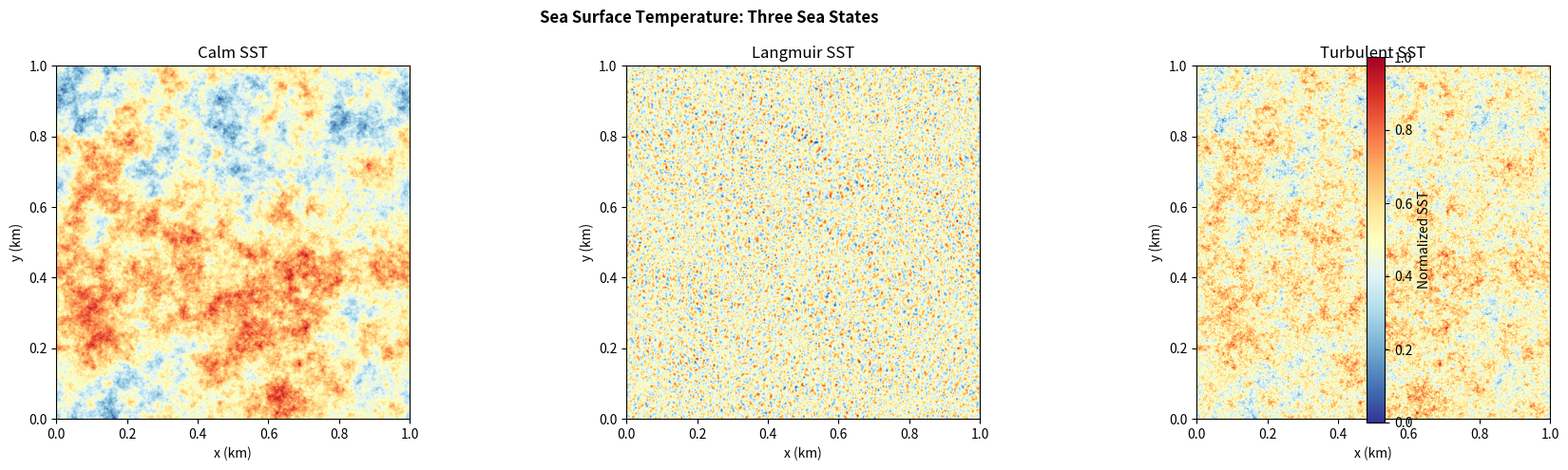
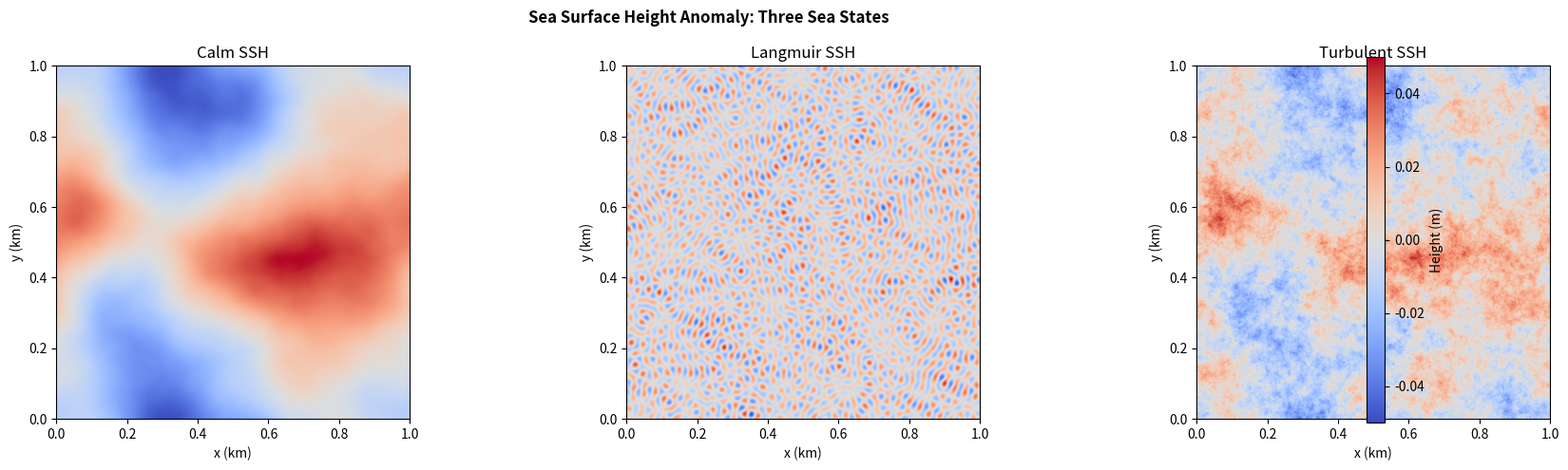
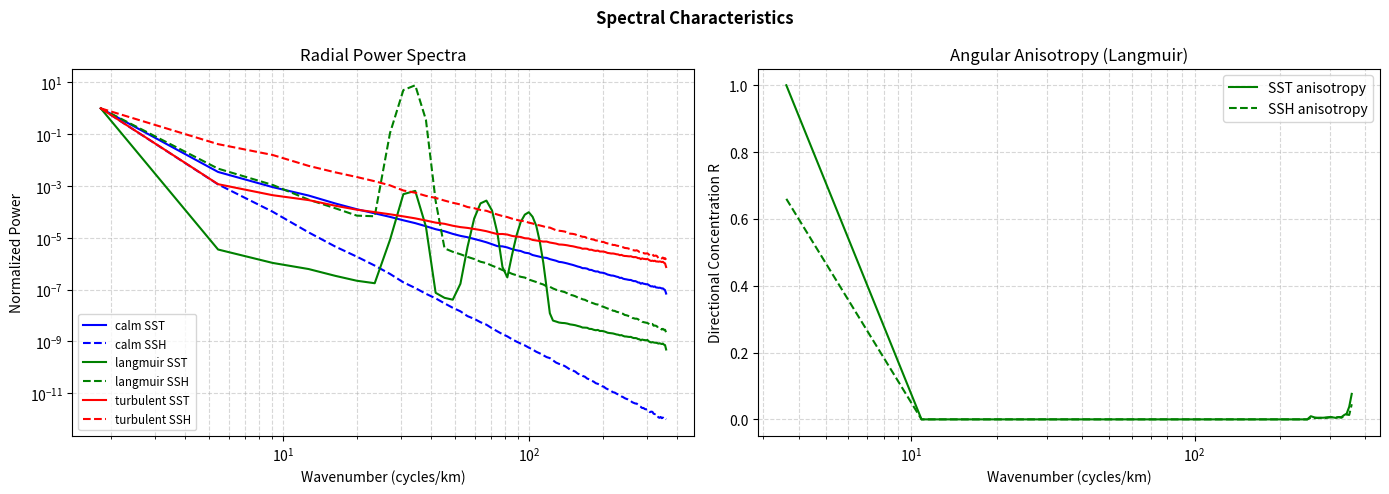

The matplotlib source for these figures, in order:
"""
Generate 2D sea surface fields (SST & SSH) for three typical regimes:
  - calm    (no wind, red-noise SST, low-energy long waves)
  - langmuir (Langmuir circulation: discrete peaks + directional stripes)
  - turbulent (Kolmogorov cascade, broad spectrum)

Also provides anisotropic spectrum synthesis with separable radial and
angular components, and saves fields as .npy for subsequent observation
simulation.

Original functions (generate_multiscale_sst, generate_ssh_from_sst)
are kept for backward compatibility.
"""

import numpy as np
import matplotlib.pyplot as plt
from numpy.fft import fft2, ifft2, fftfreq, fftshift

# =============================================================================
# 1. Anisotropic field synthesis
# =============================================================================

def generate_anisotropic_field(
    nx=512, ny=512,
    lx=1.0, ly=1.0,
    alpha=2.5,          # radial spectral exponent (power spectrum ~ k^{-alpha})
    theta0=0.0,         # principle direction [rad], 0 = east
    s=1.0,              # directional concentration (0=isotropic, >1 peaked)
    peaks=None,         # list of (k_center, width_fraction, amplitude) for discrete peaks
    seed=42,
    isotropic_component=0.0,  # fraction of energy that is isotropic
):
    """
    Create a 2D field with a specified radial power law and directional
    distribution (cosine power).

    The power spectrum in polar coordinates is:
        P(k, theta) = k^{-alpha} * [ (1-iso)*D(theta) + iso ]
    where D(theta) = cos( (theta - theta0)/2 )^{2s}, normalised to unit mean
    over theta.

    Additional Gaussian peaks can be added to the spectrum.

    Returns
    -------
    field : 2D array (ny, nx) normalised to [0,1]
    """
    rng = np.random.default_rng(seed)

    # wavenumber grids (cycles/km)
    kx = fftfreq(nx, d=lx/nx)
    ky = fftfreq(ny, d=ly/ny)
    KX, KY = np.meshgrid(kx, ky)
    k_rad = np.sqrt(KX**2 + KY**2)
    k_rad[0, 0] = 1e-12  # avoid singularity
    theta = np.arctan2(KY, KX)

    # angular distribution
    dtheta = theta - theta0
    D = np.cos(0.5 * dtheta) ** (2 * s)
    D = np.maximum(D, 0)   # clip negative values
    # normalise to mean=1 (preserve total energy)
    D = D / D.mean()

    # isotropic component
    iso_mask = np.ones_like(D)

    # combined directional component
    direction_component = (1 - isotropic_component) * D + isotropic_component * iso_mask

    # base radial spectrum
    P = k_rad ** (-alpha) * direction_component
    # remove DC
    P[0, 0] = 0.0

    # add discrete peaks
    if peaks is not None:
        for k0, width_frac, amp in peaks:
            sigma_k = k0 * width_frac
            gaussian_peak = amp * np.exp(-((k_rad - k0) ** 2) / (2 * sigma_k**2))
            P += gaussian_peak * direction_component

    # amplitude spectrum = sqrt(P)
    amplitude = np.sqrt(P)
    # random phases
    noise = rng.normal(size=(ny, nx)) + 1j * rng.normal(size=(ny, nx))
    S = amplitude * noise

    # inverse FFT
    field = np.real(ifft2(S))

    # normalise to [0,1]
    field = (field - field.min()) / (field.max() - field.min())
    return field


# =============================================================================
# 2. State-specific SST and SSH generators
# =============================================================================

state_params = {
    "calm": {
        "sst": {
            "alpha": 2.5,   # reddish noise
            "theta0": 0.0,
            "s": 0.2,       # almost isotropic
            "isotropic_component": 0.8,
            "peaks": None,
        },
        "ssh": {
            "alpha": 5.0,   # very steep, energy only at lowest wavenumbers
            "theta0": 0.0,
            "s": 0.2,
            "isotropic_component": 0.8,
            "peaks": None,
        },
    },
    "langmuir": {
        "sst": {
            "alpha": 2.0,
            "theta0": 0.0,          # east wind
            "s": 2.0,               # moderately directional stripes
            "isotropic_component": 0.3,
            "peaks": [
                # Langmuir circulation spacing ~30 m => wavenumber ~0.033 cycles/m = 33 cycles/km
                (33.0, 0.05, 10.0),   # fundamental
                (66.0, 0.05, 3.0),    # 1st harmonic
                (99.0, 0.05, 1.0),    # 2nd harmonic (weak)
            ],
        },
        "ssh": {
            "alpha": 3.5,           # less steep than calm, high-frequency tail raises
            "theta0": 0.0,
            "s": 3.0,               # directional wind waves
            "isotropic_component": 0.2,
            "peaks": [
                (33.0, 0.05, 5.0),    # same Langmuir scale but weaker in SSH
            ],
        },
    },
    "turbulent": {
        "sst": {
            "alpha": 1.667,         # -5/3 Kolmogorov spectrum
            "theta0": 0.0,
            "s": 0.5,               # weakly directional
            "isotropic_component": 0.6,
            "peaks": None,          # no discrete peaks, broad cascade
        },
        "ssh": {
            "alpha": 2.5,           # shallower slope, more high-frequency energy
            "theta0": 0.0,
            "s": 1.0,
            "isotropic_component": 0.4,
            "peaks": None,
        },
    },
}


def generate_state_sst_ssh(state="calm", nx=512, ny=512, lx=1.0, ly=1.0, seed=42):
    """
    Generate SST and SSH fields for a given sea state.

    Parameters
    ----------
    state : str
        One of 'calm', 'langmuir', 'turbulent'.
    nx, ny : int
        Grid size (default 512x512).
    lx, ly : float
        Domain size in km (default 1 km x 1 km).
    seed : int
        Random seed for reproducibility.

    Returns
    -------
    sst, ssh : 2D numpy arrays
    """
    if state not in state_params:
        raise ValueError(f"Unknown state '{state}'. Choose from {list(state_params.keys())}")

    cfg_sst = state_params[state]["sst"]
    cfg_ssh = state_params[state]["ssh"]

    rng = np.random.default_rng(seed)

    sst = generate_anisotropic_field(
        nx=nx, ny=ny, lx=lx, ly=ly,
        **cfg_sst,
        seed=rng.integers(1e6),
    )

    ssh = generate_anisotropic_field(
        nx=nx, ny=ny, lx=lx, ly=ly,
        **cfg_ssh,
        seed=rng.integers(1e6),
    )

    # ---- post-processing for SSH: scale to realistic heights ----
    # SSH from parametric model has range ~[0,1]. We scale to about ±0.05 m
    ssh = (ssh - 0.5) * 0.1   # range approx -0.05 to +0.05 m

    return sst, ssh


# =============================================================================
# 3. Original backward‑compatible functions (unchanged)
# =============================================================================

def generate_multiscale_sst(
    nx=512, ny=512,
    lx=1.0, ly=1.0,
    spectral_exponent=2.5,
    seed=42,
):
    """Legacy function. Creates an isotropic SST field with a power‑law spectrum."""
    rng = np.random.default_rng(seed)
    kx = fftfreq(nx, d=lx/nx)
    ky = fftfreq(ny, d=ly/ny)
    KX, KY = np.meshgrid(kx, ky)
    k_rad = np.sqrt(KX**2 + KY**2)
    k_rad[0, 0] = 1.0
    amplitude = k_rad ** (-spectral_exponent/2)
    amplitude[0, 0] = 0.0
    noise = rng.normal(size=(ny, nx)) + 1j * rng.normal(size=(ny, nx))
    S = amplitude * noise
    sst = np.real(ifft2(S))
    sst = (sst - sst.min()) / (sst.max() - sst.min())
    return sst


def generate_ssh_from_sst(sst, expansion_scale=0.2, wave_amplitude=0.05, wave_seed=None):
    """Legacy function. Derives SSH from SST via thermal expansion + noise."""
    sst_anomaly = sst - np.mean(sst)
    ssh = expansion_scale * sst_anomaly
    rng = np.random.default_rng(wave_seed) if wave_seed else np.random.default_rng()
    roughness = wave_amplitude * rng.normal(size=sst.shape)
    ssh += roughness
    return ssh


# =============================================================================
# 4. Utility: radial power spectrum, angular anisotropy and 2D PSD
# =============================================================================

def radial_power_spectrum(field, dx, dy):
    """2D radial average power spectrum."""
    ny, nx = field.shape
    F = fft2(field)
    psd2d = np.abs(F)**2
    psd2d_shifted = fftshift(psd2d)

    kx = fftshift(fftfreq(nx, d=dx))
    ky = fftshift(fftfreq(ny, d=dy))
    KX, KY = np.meshgrid(kx, ky)
    k_rad = np.sqrt(KX**2 + KY**2)

    k_max = np.max(k_rad)
    n_bins = 100
    bins = np.linspace(0, k_max, n_bins + 1)
    radial_psd = np.zeros(n_bins)
    counts = np.zeros(n_bins)
    for i in range(ny):
        for j in range(nx):
            kr = k_rad[i, j]
            idx = np.digitize(kr, bins) - 1
            if 0 <= idx < n_bins:
                radial_psd[idx] += psd2d_shifted[i, j]
                counts[idx] += 1
    valid = counts > 0
    radial_psd[valid] /= counts[valid]
    k_center = 0.5 * (bins[1:] + bins[:-1])
    return k_center[valid], radial_psd[valid]


def angular_anisotropy(field, dx, dy, n_bins=50):
    """
    Calculate angular concentration index per radial wavenumber.
    Returns:
        k_centers : 1D array of wavenumber values
        anisotropy : 1D array of concentration values (0 = isotropic, 1 = fully aligned)
    """
    ny, nx = field.shape
    F = fft2(field)
    psd2d = np.abs(F)**2
    kx = fftfreq(nx, d=dx)
    ky = fftfreq(ny, d=dy)
    KX, KY = np.meshgrid(kx, ky)
    k_rad = np.sqrt(KX**2 + KY**2)
    theta = np.arctan2(KY, KX)

    k_max = np.max(k_rad)
    bins = np.linspace(0, k_max, n_bins + 1)
    k_centers = 0.5 * (bins[1:] + bins[:-1])
    anisotropy = np.zeros(n_bins)

    for i in range(n_bins):
        mask = (k_rad >= bins[i]) & (k_rad < bins[i+1])
        if np.any(mask):
            p_vals = psd2d[mask]
            t_vals = theta[mask]
            complex_sum = np.sum(p_vals * np.exp(1j * t_vals))
            total_power = np.sum(p_vals)
            if total_power > 0:
                R = np.abs(complex_sum) / total_power
            else:
                R = 0.0
            anisotropy[i] = R

    return k_centers, anisotropy


def plot_2d_psd(field, dx, dy, ax, title=""):
    """Plot 2D log power spectrum (kx, ky) on the given Axes."""
    F = np.fft.fft2(field)
    psd2d = np.abs(F)**2
    psd2d_shifted = np.fft.fftshift(psd2d)
    kx = np.fft.fftshift(np.fft.fftfreq(field.shape[1], d=dx))
    ky = np.fft.fftshift(np.fft.fftfreq(field.shape[0], d=dy))
    ax.imshow(np.log10(psd2d_shifted + 1e-12),
              extent=[kx[0], kx[-1], ky[0], ky[-1]],
              origin='lower', cmap='inferno', aspect='auto')
    ax.set_title(title)
    ax.set_xlabel('kx (cycles/km)')
    ax.set_ylabel('ky (cycles/km)')


# =============================================================================
# 5. State spectra plotting (three figures)
# =============================================================================

def plot_state_spectra(states=("calm", "langmuir", "turbulent"),
                       lx=1.0, ly=1.0, save=True, show=True):
    """
    Generate three figures:
      - Figure 1: SST fields (1×3)
      - Figure 2: SSH fields (1×3)
      - Figure 3: Radial power spectra & Angular anisotropy curves
    Also saves all fields as .npy.
    """
    # ----------------------------------------------------------
    # Generate data & save .npy
    # ----------------------------------------------------------
    data = {}
    for state in states:
        sst, ssh = generate_state_sst_ssh(state, lx=lx, ly=ly)
        np.save(f"{state}_sst.npy", sst)
        np.save(f"{state}_ssh.npy", ssh)
        data[state] = (sst, ssh)

    extent_img = [0, lx, 0, ly]   # km
    dx = lx / 512
    dy = ly / 512

    # ----------------------------------------------------------
    # Figure 1: SST comparison
    # ----------------------------------------------------------
    fig1, axes1 = plt.subplots(1, 3, figsize=(18, 5))
    for idx, state in enumerate(states):
        sst, _ = data[state]
        im = axes1[idx].imshow(sst, origin='lower', cmap='RdYlBu_r',
                               extent=extent_img, vmin=0, vmax=1)
        axes1[idx].set_title(f'{state.capitalize()} SST')
        axes1[idx].set_xlabel('x (km)')
        axes1[idx].set_ylabel('y (km)')
    plt.colorbar(im, ax=axes1.ravel(), fraction=0.02, pad=0.04, label='Normalized SST')
    fig1.suptitle('Sea Surface Temperature: Three Sea States', fontweight='bold')
    fig1.tight_layout()
    fig1.savefig("state_sst_comparison.png", dpi=200, bbox_inches='tight')
    if show:
        plt.show()
    plt.close(fig1)

    # ----------------------------------------------------------
    # Figure 2: SSH comparison
    # ----------------------------------------------------------
    fig2, axes2 = plt.subplots(1, 3, figsize=(18, 5))
    vmin_all = min(data[s][1].min() for s in states)
    vmax_all = max(data[s][1].max() for s in states)
    for idx, state in enumerate(states):
        _, ssh = data[state]
        im = axes2[idx].imshow(ssh, origin='lower', cmap='coolwarm',
                               extent=extent_img, vmin=vmin_all, vmax=vmax_all)
        axes2[idx].set_title(f'{state.capitalize()} SSH')
        axes2[idx].set_xlabel('x (km)')
        axes2[idx].set_ylabel('y (km)')
        axes2[idx].set_facecolor('gray')
    plt.colorbar(im, ax=axes2.ravel(), fraction=0.02, pad=0.04, label='Height (m)')
    fig2.suptitle('Sea Surface Height Anomaly: Three Sea States', fontweight='bold')
    fig2.tight_layout()
    fig2.savefig("state_ssh_comparison.png", dpi=200, bbox_inches='tight')
    if show:
        plt.show()
    plt.close(fig2)

    # ----------------------------------------------------------
    # Figure 3: Power spectra & Angular Anisotropy curves
    # ----------------------------------------------------------
    fig3, (ax_radial, ax_angular) = plt.subplots(1, 2, figsize=(14, 5))
    colors = {'calm': 'blue', 'langmuir': 'green', 'turbulent': 'red'}

    # Radial power spectra for SST (solid) and SSH (dashed)
    for state in states:
        sst, ssh = data[state]
        k_sst, psd_sst = radial_power_spectrum(sst, dx, dy)
        ax_radial.loglog(k_sst, psd_sst / psd_sst[0],
                         color=colors[state], label=f'{state} SST')
        k_ssh, psd_ssh = radial_power_spectrum(ssh, dx, dy)
        ax_radial.loglog(k_ssh, psd_ssh / psd_ssh[0],
                         color=colors[state], linestyle='--', label=f'{state} SSH')
    ax_radial.set_xlabel('Wavenumber (cycles/km)')
    ax_radial.set_ylabel('Normalized Power')
    ax_radial.set_title('Radial Power Spectra')
    ax_radial.legend(fontsize='small', loc='lower left')
    ax_radial.grid(True, which='both', linestyle='--', alpha=0.5)

    # Angular anisotropy for the Langmuir case (most anisotropic)
    sst_l, ssh_l = data['langmuir']
    k_ang_sst, aniso_sst = angular_anisotropy(sst_l, dx, dy)
    k_ang_ssh, aniso_ssh = angular_anisotropy(ssh_l, dx, dy)
    ax_angular.semilogx(k_ang_sst, aniso_sst, color='green', label='SST anisotropy')
    ax_angular.semilogx(k_ang_ssh, aniso_ssh, color='green', linestyle='--', label='SSH anisotropy')
    ax_angular.set_xlabel('Wavenumber (cycles/km)')
    ax_angular.set_ylabel('Directional Concentration R')
    ax_angular.set_title('Angular Anisotropy (Langmuir)')
    ax_angular.legend()
    ax_angular.grid(True, which='both', linestyle='--', alpha=0.5)

    fig3.suptitle('Spectral Characteristics', fontweight='bold')
    fig3.tight_layout()
    fig3.savefig("state_spectra_curves.png", dpi=200, bbox_inches='tight')
    if show:
        plt.show()
    plt.close(fig3)


# =============================================================================
# 6. Legacy plotting functions (unchanged)
# =============================================================================

def plot_fields(sst, ssh, lx=1.0, ly=1.0,
                savepath_sst="sst_field.png", savepath_ssh="ssh_field.png",
                show=True):
    """(unchanged)"""
    extent = [0, lx, 0, ly]
    fig1, ax1 = plt.subplots(figsize=(8, 6))
    im1 = ax1.imshow(sst, origin='lower', cmap='RdYlBu_r', extent=extent, vmin=0, vmax=1)
    ax1.set_title('Sea Surface Temperature (multiscale)', fontweight='bold')
    ax1.set_xlabel('x (km)'); ax1.set_ylabel('y (km)')
    plt.colorbar(im1, ax=ax1, label='Normalized SST')
    fig1.tight_layout()
    fig1.savefig(savepath_sst, dpi=200)
    if show: plt.show()
    plt.close(fig1)

    fig2, ax2 = plt.subplots(figsize=(8, 6))
    im2 = ax2.imshow(ssh, origin='lower', cmap='coolwarm', extent=extent)
    ax2.set_title('Sea Surface Height anomaly', fontweight='bold')
    ax2.set_xlabel('x (km)'); ax2.set_ylabel('y (km)')
    plt.colorbar(im2, ax=ax2, label='Height (m)')
    fig2.tight_layout()
    fig2.savefig(savepath_ssh, dpi=200)
    if show: plt.show()
    plt.close(fig2)


def plot_power_spectrum(sst, ssh, lx=1.0, ly=1.0,
                        savepath="spectra_comparison.png", show=True):
    """(unchanged)"""
    dx = lx / sst.shape[1]; dy = ly / sst.shape[0]
    k_sst, psd_sst = radial_power_spectrum(sst, dx, dy)
    k_ssh, psd_ssh = radial_power_spectrum(ssh, dx, dy)
    fig, ax = plt.subplots(figsize=(7, 5))
    ax.loglog(k_sst, psd_sst / psd_sst[0], 'b-', label='SST')
    ax.loglog(k_ssh, psd_ssh / psd_ssh[0], 'r-', label='SSH')
    ref_k = k_sst[k_sst > 0]
    ax.loglog(ref_k, 1e-3 * ref_k**(-2.0) / 1e-3, 'k--', label=r'$\propto k^{-2}$')
    ax.set_xlabel('Wavenumber (cycles/km)')
    ax.set_ylabel('Normalized Power')
    ax.set_title('Spatial Power Spectra of Sea Surface Variables')
    ax.legend(); ax.grid(True, which='both', linestyle='--', alpha=0.5)
    fig.tight_layout()
    fig.savefig(savepath, dpi=200)
    if show: plt.show()
    plt.close(fig)


# =============================================================================
# 7. Main
# =============================================================================
if __name__ == "__main__":
    print("Generating three sea state fields and figures...")
    plot_state_spectra(states=["calm", "langmuir", "turbulent"],
                       lx=1.0, ly=1.0, save=True, show=True)
    print("Figures saved: state_sst_comparison.png, state_ssh_comparison.png, state_spectra_curves.png")
    print("Fields saved as .npy files.")
